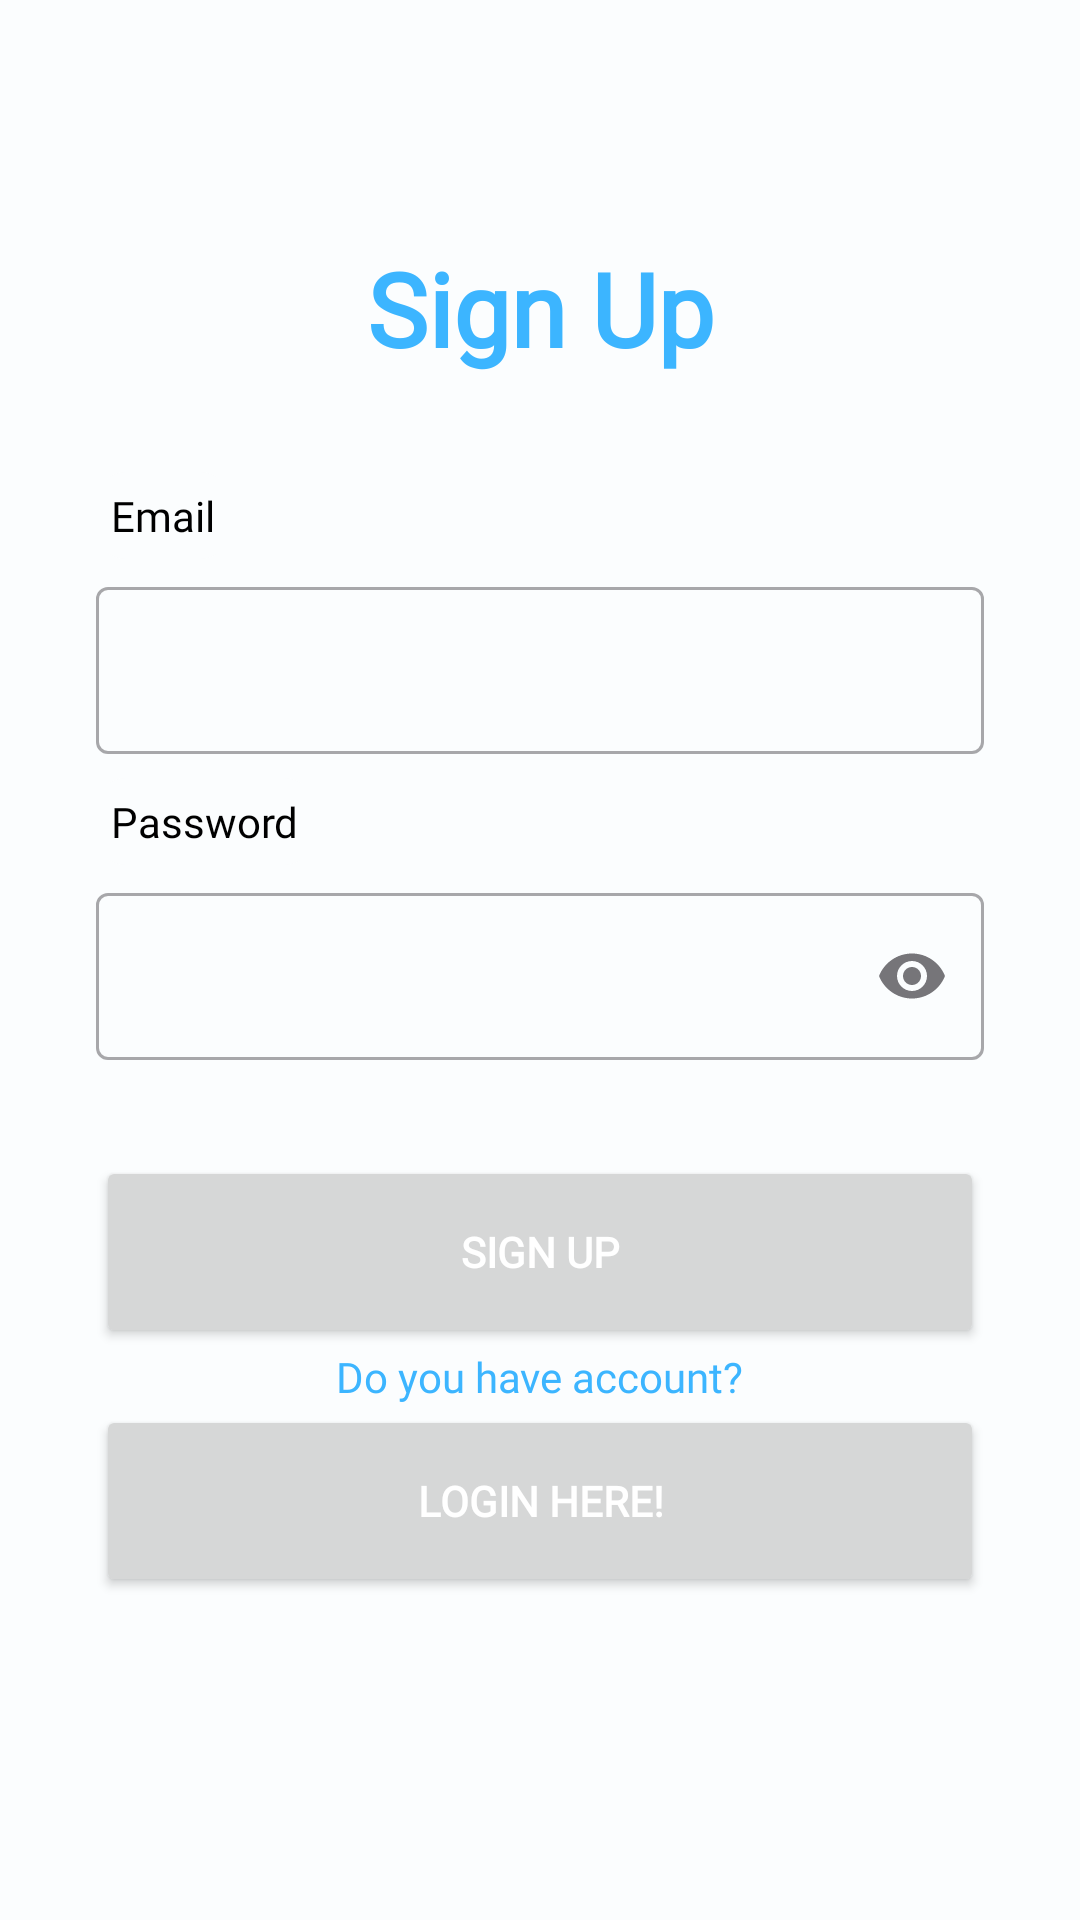

Android layout source for this screen:
<!-- AndroidManifest.xml: application theme Theme.New_Tourslate -->
<!-- res/layout/activity_signup.xml -->
<?xml version="1.0" encoding="utf-8"?>
<androidx.constraintlayout.widget.ConstraintLayout xmlns:android="http://schemas.android.com/apk/res/android"
    xmlns:app="http://schemas.android.com/apk/res-auto"
    xmlns:tools="http://schemas.android.com/tools"
    android:layout_width="match_parent"
    android:layout_height="match_parent"
    tools:context=".ui.signup.SignupActivity"
    >

    <TextView
        android:id="@+id/textView"
        android:layout_width="wrap_content"
        android:layout_height="wrap_content"
        android:layout_marginTop="80dp"
        android:text="@string/sign_up"
        android:textColor="@color/blue"
        android:textSize="34sp"
        android:textStyle="bold"
        android:fontFamily="@font/gemunu_libre"
        app:layout_constraintEnd_toEndOf="parent"
        app:layout_constraintStart_toStartOf="parent"
        app:layout_constraintTop_toTopOf="parent" />

    <TextView
        android:id="@+id/emailTextView"
        android:layout_width="wrap_content"
        android:layout_height="wrap_content"
        android:layout_marginStart="32dp"
        android:layout_marginTop="32dp"
        android:text="@string/email"
        android:backgroundTint="@color/white"
        android:background="@drawable/rounded"
        android:padding="5dp"
        android:textColor="@color/black"
        android:fontFamily="@font/noto_serif"
        app:layout_constraintStart_toStartOf="parent"
        app:layout_constraintTop_toBottomOf="@+id/textView" />

    <com.google.android.material.textfield.TextInputLayout
        android:id="@+id/emailEditTextLayout"
        style="@style/Widget.MaterialComponents.TextInputLayout.OutlinedBox"
        android:layout_width="0dp"
        android:layout_height="wrap_content"
        android:layout_marginStart="32dp"
        android:layout_marginTop="4dp"
        android:elevation="8dp"
        android:layout_marginEnd="32dp"
        app:layout_constraintEnd_toEndOf="parent"
        app:layout_constraintStart_toStartOf="parent"
        app:layout_constraintTop_toBottomOf="@+id/emailTextView"
        app:startIconDrawable="@drawable/ic_baseline_email_24">

        <com.google.android.material.textfield.TextInputEditText
            android:id="@+id/etEmail"
            android:layout_width="match_parent"
            android:layout_height="wrap_content"
            android:ems="10"
            android:inputType="textEmailAddress"
            tools:ignore="SpeakableTextPresentCheck" />
    </com.google.android.material.textfield.TextInputLayout>

    <TextView
        android:id="@+id/passwordTextView"
        android:layout_width="wrap_content"
        android:layout_height="wrap_content"
        android:layout_marginStart="32dp"
        android:layout_marginTop="8dp"
        android:text="@string/password"
        android:backgroundTint="@color/white"
        android:background="@drawable/rounded"
        android:padding="5dp"
        android:textColor="@color/black"
        android:fontFamily="@font/noto_serif"
        app:layout_constraintStart_toStartOf="parent"
        app:layout_constraintTop_toBottomOf="@+id/emailEditTextLayout" />

    <com.google.android.material.textfield.TextInputLayout
        android:id="@+id/passwordEditTextLayout"
        style="@style/Widget.MaterialComponents.TextInputLayout.OutlinedBox"
        android:layout_width="0dp"
        android:layout_height="wrap_content"
        android:layout_marginStart="32dp"
        android:layout_marginTop="4dp"
        android:layout_marginEnd="32dp"
        android:elevation="8dp"
        app:endIconMode="password_toggle"
        app:layout_constraintEnd_toEndOf="parent"
        app:layout_constraintStart_toStartOf="parent"
        app:layout_constraintTop_toBottomOf="@+id/passwordTextView"
        app:startIconDrawable="@drawable/ic_baseline_lock_24">

        <com.google.android.material.textfield.TextInputEditText
            android:id="@+id/etPassword"
            android:layout_width="match_parent"
            android:layout_height="wrap_content"
            android:ems="10"
            android:inputType="textPassword"
            tools:ignore="SpeakableTextPresentCheck" />
    </com.google.android.material.textfield.TextInputLayout>

    <Button
        android:id="@+id/btnSignup"
        android:layout_width="0dp"
        android:layout_height="64dp"
        android:layout_marginTop="32dp"
        android:text="@string/sign_up"
        android:textColor="#FFFFFF"
        android:textStyle="bold"
        android:fontFamily="@font/noto_serif"
        app:layout_constraintEnd_toEndOf="@+id/passwordEditTextLayout"
        app:layout_constraintStart_toStartOf="@+id/passwordEditTextLayout"
        app:layout_constraintTop_toBottomOf="@+id/passwordEditTextLayout" />

    <TextView
        android:id="@+id/loginTextView"
        android:layout_width="wrap_content"
        android:layout_height="wrap_content"
        android:text="@string/sudah_memiliki_akun"
        android:textColor="@color/blue"
        android:fontFamily="@font/noto_serif"
        app:layout_constraintEnd_toEndOf="@+id/btnSignup"
        app:layout_constraintStart_toStartOf="@+id/btnSignup"
        app:layout_constraintTop_toBottomOf="@+id/btnSignup" />

    <Button
        android:id="@+id/btnLoginHere"
        android:layout_width="0dp"
        android:layout_height="64dp"
        android:text="@string/login_disini"
        android:textColor="#FFFFFF"
        android:textStyle="bold"
        android:fontFamily="@font/noto_serif"
        app:layout_constraintEnd_toEndOf="@+id/passwordEditTextLayout"
        app:layout_constraintStart_toStartOf="@+id/passwordEditTextLayout"
        app:layout_constraintTop_toBottomOf="@+id/loginTextView" />

</androidx.constraintlayout.widget.ConstraintLayout>
<!-- resources referenced by this layout -->
<resources>
  <color name="black">#FF000000</color>
  <color name="blue">#3CB5FF</color>
  <color name="white">#FBFDFE</color>
  <!-- drawable rounded (drawable) -->
  <shape xmlns:android="http://schemas.android.com/apk/res/android">
      <solid android:color="#FFCCE5FF" /> <corners android:topLeftRadius="10dp"
      android:topRightRadius="10dp"
      android:bottomRightRadius="10dp"
      android:bottomLeftRadius="10dp" /> </shape>
  <string name="email">Email</string>
  <string name="login_disini">Login Here!</string>
  
      //onboading
  <string name="password">Password</string>
  <string name="sign_up">Sign Up</string>
  <string name="sudah_memiliki_akun">Do you have account?</string>
  <style name="Theme.New_Tourslate" parent="Base.Theme.New_Tourslate" />
  <style name="Base.Theme.New_Tourslate" parent="Theme.Material3.DayNight.NoActionBar">
          
          
          <item name="colorPrimary">@color/blue</item>
          <item name="android:colorBackground">@color/white</item>
      </style>
</resources>
